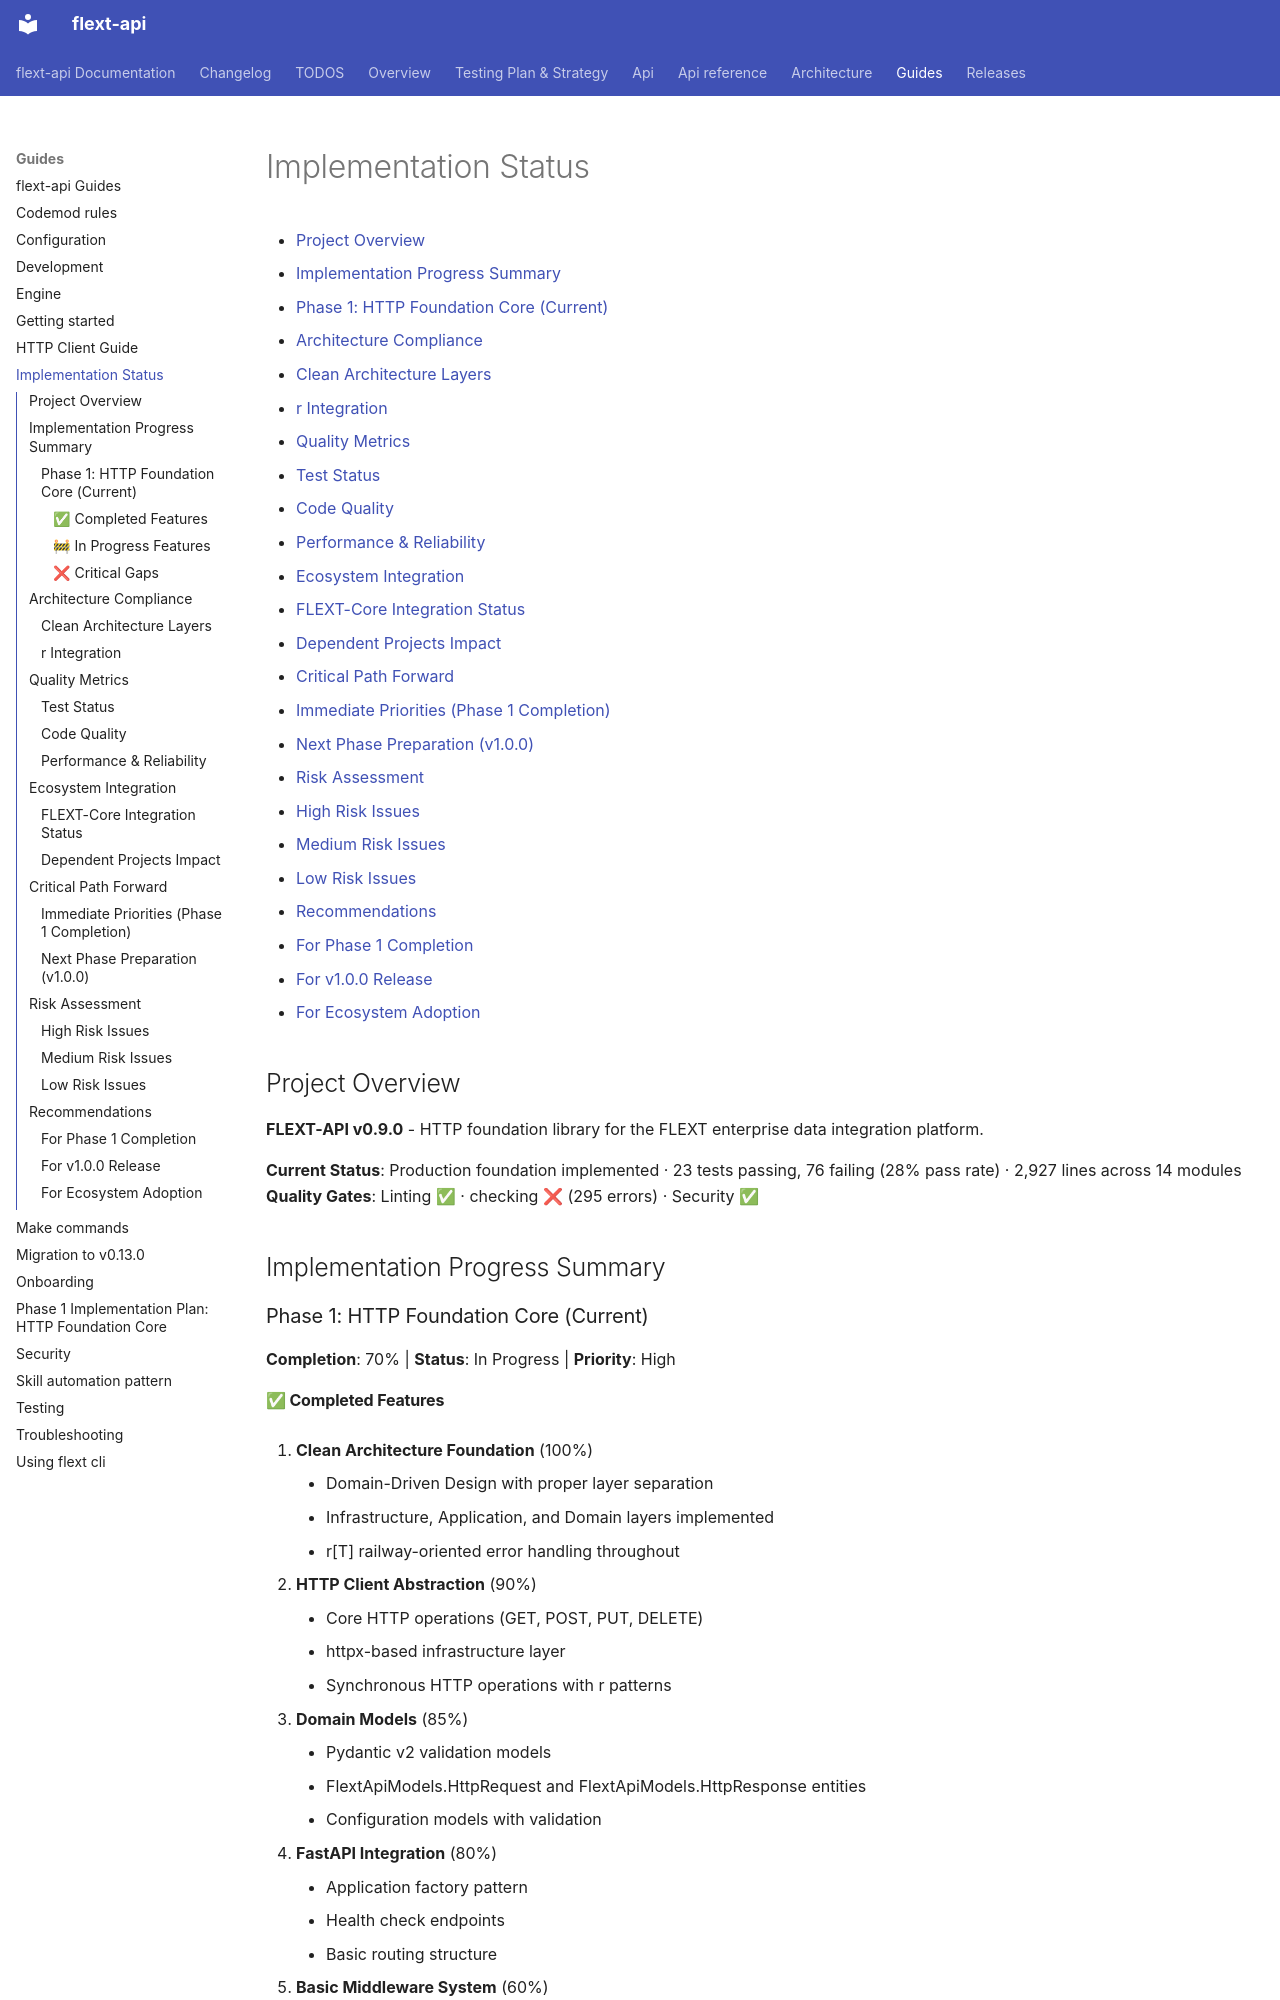

repository: flext-sh/flext-api · page: guides/implementation_status/index.html · generator: mkdocs

# Implementation Status

<!-- TOC START -->

- [Project Overview](#project-overview)
- [Implementation Progress Summary](#implementation-progress-summary)
  - [Phase 1: HTTP Foundation Core (Current)](#phase-1-http-foundation-core-current)
- [Architecture Compliance](#architecture-compliance)
  - [Clean Architecture Layers](#clean-architecture-layers)
  - [r Integration](#r-integration)
- [Quality Metrics](#quality-metrics)
  - [Test Status](#test-status)
  - [Code Quality](#code-quality)
  - [Performance & Reliability](#performance-reliability)
- [Ecosystem Integration](#ecosystem-integration)
  - [FLEXT-Core Integration Status](#flext-core-integration-status)
  - [Dependent Projects Impact](#dependent-projects-impact)
- [Critical Path Forward](#critical-path-forward)
  - [Immediate Priorities (Phase 1 Completion)](#immediate-priorities-phase-1-completion)
  - [Next Phase Preparation (v1.0.0)](#next-phase-preparation-v100)
- [Risk Assessment](#risk-assessment)
  - [High Risk Issues](#high-risk-issues)
  - [Medium Risk Issues](#medium-risk-issues)
  - [Low Risk Issues](#low-risk-issues)
- [Recommendations](#recommendations)
  - [For Phase 1 Completion](#for-phase-1-completion)
  - [For v1.0.0 Release](#for-v100-release)
  - [For Ecosystem Adoption](#for-ecosystem-adoption)

<!-- TOC END -->

## Project Overview

**FLEXT-API v0.9.0** - HTTP foundation library for the FLEXT enterprise data integration
platform.

**Current Status**: Production foundation implemented · 23 tests passing, 76 failing
(28% pass rate) · 2,927 lines across 14 modules **Quality Gates**: Linting ✅ · checking
❌ (295 errors) · Security ✅

## Implementation Progress Summary

### Phase 1: HTTP Foundation Core (Current)

**Completion**: 70% | **Status**: In Progress | **Priority**: High
